Run: headless pygame with SDL's dummy video driver; simulated clock (each Clock.tick advances the game by its frame time, no real sleeping); random seed 0; keys injected as events and as key.get_pressed() state; mouse plan: one left click at the window centre at the start of phase 2, then a move to the lower-right quarter at the start of phase 3.
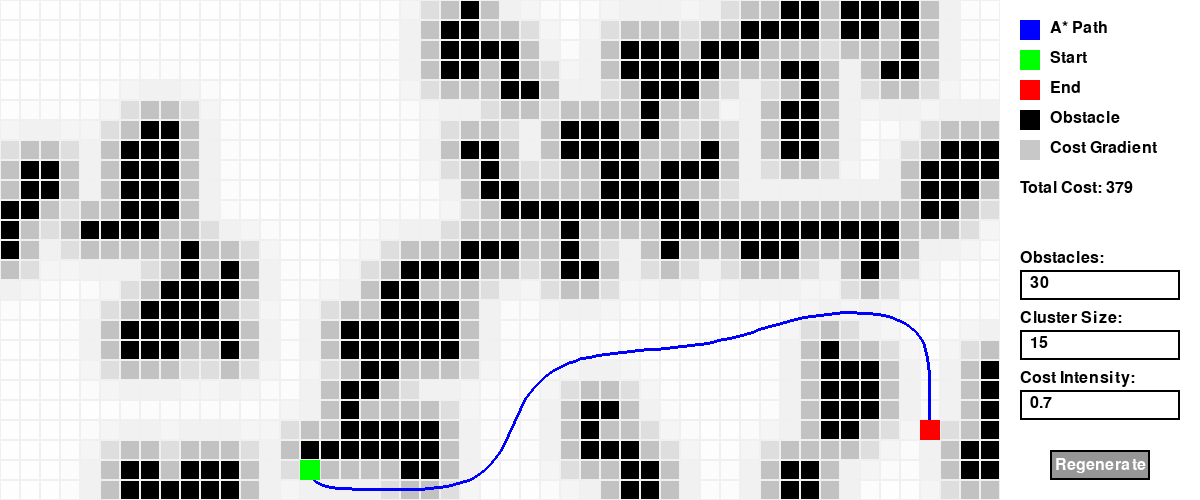
Frame 1 of 4 · flips 1–60 · no input
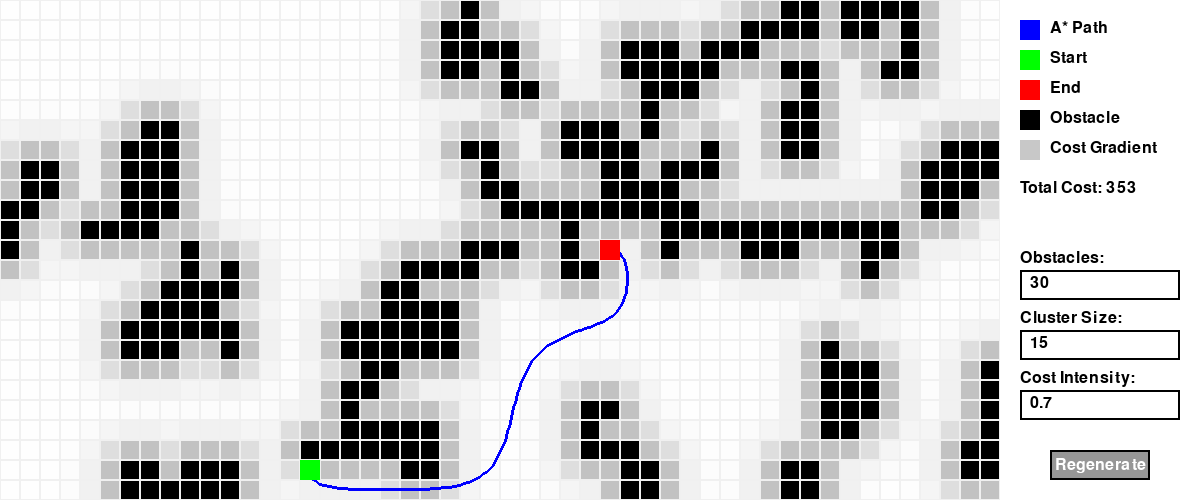
Frame 2 of 4 · flips 61–180 · clicked the window centre · tapped SPACE, RETURN · held RIGHT (→), D
Frame 3 of 4 · flips 181–300 · moved the mouse to the lower-right quarter · held DOWN (↓), S · screen unchanged from frame 2, image omitted
Frame 4 of 4 · flips 301–420 · held LEFT (←), A, UP (↑), W · screen unchanged from frame 3, image omitted

The pygame program that drew these frames:

import pygame
import random
import heapq
import math

# Define constants
GRID_WIDTH = 50
GRID_HEIGHT = 25  # Half the height
CELL_SIZE = 20
WINDOW_WIDTH = GRID_WIDTH * CELL_SIZE
WINDOW_HEIGHT = GRID_HEIGHT * CELL_SIZE
LEGEND_WIDTH = 200
BUTTON_WIDTH = 100
BUTTON_HEIGHT = 30
INITIAL_OBSTACLES = 30
CLUSTER_SIZE = 15
COST_INTENSITY = 0.7

# Initialize Pygame
pygame.init()
window = pygame.display.set_mode((WINDOW_WIDTH + LEGEND_WIDTH, WINDOW_HEIGHT))
pygame.display.set_caption("A* Pathfinding")

# Colors
WHITE = (255, 255, 255)
BLACK = (0, 0, 0)
GREEN = (0, 255, 0)
RED = (255, 0, 0)
BLUE = (0, 0, 255)
GREY = (240, 240, 240)
GREY_DARK = (200, 200, 200)
BUTTON_COLOR = (150, 150, 150)
BUTTON_HOVER_COLOR = (0, 200, 200)
BUTTON_TEXT_COLOR = (255, 255, 255)
INPUT_BOX_COLOR = (255, 255, 255)
INPUT_BOX_ACTIVE_COLOR = (200, 200, 200)
INPUT_BOX_TEXT_COLOR = (0, 0, 0)

original_grid = None
original_cost_map = None
obstacles_input_text = str(INITIAL_OBSTACLES)
cluster_size_input_text = str(CLUSTER_SIZE)
cost_intensity_input_text = str(COST_INTENSITY)
obstacles_active = False
cluster_active = False
cost_intensity_active = False
total_cost = 0


def flood_fill(grid, start):
    stack = [start]
    visited = set()
    visited.add(start)
    while stack:
        row, col = stack.pop()
        for d_row, d_col in [(0, 1), (1, 0), (0, -1), (-1, 0)]:
            new_row, new_col = row + d_row, col + d_col
            if (
                0 <= new_row < GRID_HEIGHT
                and 0 <= new_col < GRID_WIDTH
                and grid[new_row][new_col] == 1
                and (new_row, new_col) not in visited
            ):
                visited.add((new_row, new_col))
                stack.append((new_row, new_col))
    return visited


def generate_grid():
    grid = [[1 for _ in range(GRID_WIDTH)] for _ in range(GRID_HEIGHT)]
    cost_map = [[1 for _ in range(GRID_WIDTH)] for _ in range(GRID_HEIGHT)]

    num_obstacles = int(obstacles_input_text)
    cluster_size = int(cluster_size_input_text)
    cost_intensity = float(cost_intensity_input_text)

    obstacles = []

    for _ in range(num_obstacles):
        row = random.randint(0, GRID_HEIGHT - 1)
        col = random.randint(0, GRID_WIDTH - 1)
        if grid[row][col] == 0:
            continue

        # Temporarily place the obstacle
        grid[row][col] = 0
        cost_map[row][col] = 255
        temp_obstacles = [(row, col)]

        for _ in range(cluster_size):
            direction = random.choice([(0, 1), (1, 0), (0, -1), (-1, 0)])
            new_row = row + direction[0]
            new_col = col + direction[1]
            if 0 <= new_row < GRID_HEIGHT and 0 <= new_col < GRID_WIDTH:
                if grid[new_row][new_col] == 0:
                    continue
                grid[new_row][new_col] = 0
                cost_map[new_row][new_col] = 255
                temp_obstacles.append((new_row, new_col))
                row, col = new_row, new_col

        # Check if the grid is still connected
        start = None
        for r in range(GRID_HEIGHT):
            for c in range(GRID_WIDTH):
                if grid[r][c] == 1:
                    start = (r, c)
                    break
            if start:
                break

        visited = flood_fill(grid, start)
        open_cells = [
            (r, c)
            for r in range(GRID_HEIGHT)
            for c in range(GRID_WIDTH)
            if grid[r][c] == 1
        ]

        if len(visited) == len(open_cells):
            obstacles.extend(temp_obstacles)
        else:
            for r, c in temp_obstacles:
                grid[r][c] = 1
                cost_map[r][c] = 1

    for row in range(GRID_HEIGHT):
        for col in range(GRID_WIDTH):
            if grid[row][col] == 0:
                continue
            distance = min(
                [
                    math.hypot(row - obs_row, col - obs_col)
                    for obs_row, obs_col in obstacles
                ]
            )
            cost_map[row][col] = max(1, int(255 * math.exp(-distance / cost_intensity)))

    while True:
        start_row, start_col = random.randint(0, GRID_HEIGHT - 1), random.randint(
            0, GRID_WIDTH - 1
        )
        if grid[start_row][start_col] == 1:
            start = (start_row, start_col)
            break

    while True:
        end_row, end_col = random.randint(0, GRID_HEIGHT - 1), random.randint(
            0, GRID_WIDTH - 1
        )
        if grid[end_row][end_col] == 1 and (end_row, end_col) != start:
            end = (end_row, end_col)
            break

    return grid, cost_map, start, end


# Use the generate_grid function to create the grid and the cost map
grid, cost_map, start, end = generate_grid()


def heuristic(a, b):
    return abs(a[0] - b[0]) + abs(a[1] - b[1])


def a_star_search(grid, cost_map, start, end):
    open_set = []
    heapq.heappush(open_set, (0, start))
    came_from = {}
    g_score = {start: 0}
    f_score = {start: heuristic(start, end)}

    while open_set:
        _, current = heapq.heappop(open_set)

        if current == end:
            path = []
            while current in came_from:
                path.append(current)
                current = came_from[current]
            path.append(start)
            path.reverse()
            total_cost = g_score[end]
            return path, total_cost

        neighbors = [
            (current[0] + i, current[1] + j)
            for i, j in [(-1, 0), (1, 0), (0, -1), (0, 1)]
        ]
        for neighbor in neighbors:
            if (
                0 <= neighbor[0] < GRID_HEIGHT
                and 0 <= neighbor[1] < GRID_WIDTH
                and grid[neighbor[0]][neighbor[1]] != 0
            ):
                tentative_g_score = (
                    g_score[current] + cost_map[neighbor[0]][neighbor[1]]
                )
                if neighbor not in g_score or tentative_g_score < g_score[neighbor]:
                    came_from[neighbor] = current
                    g_score[neighbor] = tentative_g_score
                    f_score[neighbor] = tentative_g_score + heuristic(neighbor, end)
                    if neighbor not in [i[1] for i in open_set]:
                        heapq.heappush(open_set, (f_score[neighbor], neighbor))

    return None, float("inf")


def interpolate_points(p1, p2, t):
    return (p1[0] * (1 - t) + p2[0] * t, p1[1] * (1 - t) + p2[1] * t)


def bezier_curve(points, n=100):
    curve = []
    for t in range(n + 1):
        t = t / n
        p = points[:]
        while len(p) > 1:
            p = [interpolate_points(p[i], p[i + 1], t) for i in range(len(p) - 1)]
        curve.append(p[0])
    return curve


def draw_legend():
    legend_items = [
        ("A* Path", BLUE),
        ("Start", GREEN),
        ("End", RED),
        ("Obstacle", BLACK),
        ("Cost Gradient", GREY_DARK),
    ]

    font = pygame.font.Font(None, 24)
    x_offset = WINDOW_WIDTH + 20
    y_offset = 20

    # Fill background of legend box
    pygame.draw.rect(window, WHITE, (WINDOW_WIDTH, 0, LEGEND_WIDTH, WINDOW_HEIGHT))

    for text, color in legend_items:
        label = font.render(text, True, BLACK)
        window.blit(label, (x_offset + 30, y_offset))
        pygame.draw.rect(window, color, (x_offset, y_offset, 20, 20))
        y_offset += 30

    # Draw the total cost label
    font = pygame.font.Font(None, 24)
    cost_label = font.render(f"Total Cost: {total_cost}", True, BLACK)
    window.blit(cost_label, (WINDOW_WIDTH + 20, WINDOW_HEIGHT - 320))


def draw_button():
    font = pygame.font.Font(None, 24)
    button_rect = pygame.Rect(
        WINDOW_WIDTH + (LEGEND_WIDTH - BUTTON_WIDTH) // 2,
        WINDOW_HEIGHT - BUTTON_HEIGHT - 20,
        BUTTON_WIDTH,
        BUTTON_HEIGHT,
    )

    mouse_pos = pygame.mouse.get_pos()
    if button_rect.collidepoint(mouse_pos):
        pygame.draw.rect(window, BUTTON_HOVER_COLOR, button_rect)
    else:
        pygame.draw.rect(window, BUTTON_COLOR, button_rect)

    pygame.draw.rect(window, BLACK, button_rect, 2)

    label = font.render("Regenerate", True, BUTTON_TEXT_COLOR)
    label_rect = label.get_rect(center=button_rect.center)
    window.blit(label, label_rect)

    return button_rect


def draw_input_boxes(obstacles_active, cluster_active, cost_intensity_active):
    font = pygame.font.Font(None, 24)

    # Draw label for obstacles input box
    obstacles_label_text = "Obstacles:"
    obstacles_label = font.render(obstacles_label_text, True, BLACK)
    window.blit(obstacles_label, (WINDOW_WIDTH + 20, WINDOW_HEIGHT // 2))

    # Draw input box for obstacles
    obstacles_rect = pygame.Rect(
        WINDOW_WIDTH + 20,
        WINDOW_HEIGHT // 2 + 20,
        LEGEND_WIDTH - 40,
        BUTTON_HEIGHT,
    )
    if obstacles_active:
        pygame.draw.rect(window, INPUT_BOX_ACTIVE_COLOR, obstacles_rect)
    else:
        pygame.draw.rect(window, INPUT_BOX_COLOR, obstacles_rect)
    pygame.draw.rect(window, BLACK, obstacles_rect, 2)
    obstacles_text_surface = font.render(
        obstacles_input_text, True, INPUT_BOX_TEXT_COLOR
    )
    window.blit(obstacles_text_surface, (obstacles_rect.x + 10, obstacles_rect.y + 5))

    # Draw label for cluster size input box
    cluster_label_text = "Cluster Size:"
    cluster_label = font.render(cluster_label_text, True, BLACK)
    window.blit(cluster_label, (WINDOW_WIDTH + 20, WINDOW_HEIGHT // 2 + 60))

    # Draw input box for cluster size
    cluster_rect = pygame.Rect(
        WINDOW_WIDTH + 20,
        WINDOW_HEIGHT // 2 + 80,
        LEGEND_WIDTH - 40,
        BUTTON_HEIGHT,
    )
    if cluster_active:
        pygame.draw.rect(window, INPUT_BOX_ACTIVE_COLOR, cluster_rect)
    else:
        pygame.draw.rect(window, INPUT_BOX_COLOR, cluster_rect)
    pygame.draw.rect(window, BLACK, cluster_rect, 2)
    cluster_text_surface = font.render(
        cluster_size_input_text, True, INPUT_BOX_TEXT_COLOR
    )
    window.blit(cluster_text_surface, (cluster_rect.x + 10, cluster_rect.y + 5))

    # Draw label for cost intensity input box
    cost_intensity_label_text = "Cost Intensity:"
    cost_intensity_label = font.render(cost_intensity_label_text, True, BLACK)
    window.blit(cost_intensity_label, (WINDOW_WIDTH + 20, WINDOW_HEIGHT // 2 + 120))

    # Draw input box for cost intensity
    cost_intensity_rect = pygame.Rect(
        WINDOW_WIDTH + 20,
        WINDOW_HEIGHT // 2 + 140,
        LEGEND_WIDTH - 40,
        BUTTON_HEIGHT,
    )
    if cost_intensity_active:
        pygame.draw.rect(window, INPUT_BOX_ACTIVE_COLOR, cost_intensity_rect)
    else:
        pygame.draw.rect(window, INPUT_BOX_COLOR, cost_intensity_rect)
    pygame.draw.rect(window, BLACK, cost_intensity_rect, 2)
    cost_intensity_text_surface = font.render(
        cost_intensity_input_text, True, INPUT_BOX_TEXT_COLOR
    )
    window.blit(
        cost_intensity_text_surface,
        (cost_intensity_rect.x + 10, cost_intensity_rect.y + 5),
    )

    return obstacles_rect, cluster_rect, cost_intensity_rect


def draw_grid(grid, cost_map, start, end, path=None, total_cost=0):
    for row in range(GRID_HEIGHT):
        for col in range(GRID_WIDTH):
            color = (
                255 - cost_map[row][col],
                255 - cost_map[row][col],
                255 - cost_map[row][col],
            )

            pygame.draw.rect(
                window,
                color,
                (
                    int(col * CELL_SIZE),
                    int(row * CELL_SIZE),
                    int(CELL_SIZE),
                    int(CELL_SIZE),
                ),
            )
            pygame.draw.rect(
                window,
                GREY,
                (
                    int(col * CELL_SIZE),
                    int(row * CELL_SIZE),
                    int(CELL_SIZE),
                    int(CELL_SIZE),
                ),
                1,
            )

            # Draw obstacles as small circles or rectangles
            if grid[row][col] == 0:
                shape_type = random.choice(["circle", "rectangle"])
                if shape_type == "circle":
                    pygame.draw.circle(
                        window,
                        BLACK,
                        (
                            int(col * CELL_SIZE + CELL_SIZE // 2),
                            int(row * CELL_SIZE + CELL_SIZE // 2),
                        ),
                        int(CELL_SIZE // 3),
                    )
                else:
                    rect_size = int(CELL_SIZE // 2)
                    pygame.draw.rect(
                        window,
                        BLACK,
                        (
                            int(col * CELL_SIZE + (CELL_SIZE - rect_size) // 2),
                            int(row * CELL_SIZE + (CELL_SIZE - rect_size) // 2),
                            rect_size,
                            rect_size,
                        ),
                    )

    if path:
        path_points = [
            (
                int(col * CELL_SIZE + CELL_SIZE // 2),
                int(row * CELL_SIZE + CELL_SIZE // 2),
            )
            for row, col in path
        ]
        bezier_points = bezier_curve(path_points)
        for i in range(len(bezier_points) - 1):
            pygame.draw.line(window, BLUE, bezier_points[i], bezier_points[i + 1], 3)

    pygame.draw.rect(
        window,
        GREEN,
        (
            int(start[1] * CELL_SIZE),
            int(start[0] * CELL_SIZE),
            int(CELL_SIZE),
            int(CELL_SIZE),
        ),
    )
    pygame.draw.rect(
        window,
        RED,
        (
            int(end[1] * CELL_SIZE),
            int(end[0] * CELL_SIZE),
            int(CELL_SIZE),
            int(CELL_SIZE),
        ),
    )

    draw_legend()
    button_rect = draw_button()
    obstacles_rect, cluster_rect, cost_intensity_rect = draw_input_boxes(
        obstacles_active, cluster_active, cost_intensity_active
    )
    pygame.display.update()
    return button_rect, obstacles_rect, cluster_rect, cost_intensity_rect


def main():
    global original_grid, original_cost_map
    global obstacles_input_text, cluster_size_input_text, cost_intensity_input_text
    global obstacles_active, cluster_active, cost_intensity_active, total_cost

    grid, cost_map, start, end = generate_grid()
    original_grid = [row[:] for row in grid]  # Make a copy of the original grid
    original_cost_map = [
        row[:] for row in cost_map
    ]  # Make a copy of the original cost map
    path, total_cost = a_star_search(grid, cost_map, start, end)

    running = True
    while running:
        for event in pygame.event.get():
            if event.type == pygame.QUIT:
                running = False
            elif event.type == pygame.MOUSEBUTTONDOWN:
                col = int(event.pos[0] // CELL_SIZE)
                row = int(event.pos[1] // CELL_SIZE)

                if 0 <= col < GRID_WIDTH and 0 <= row < GRID_HEIGHT:
                    if event.button == 1:  # Left click
                        if original_grid[row][col] == 1:
                            grid = [row[:] for row in original_grid]  # Restore the grid
                            cost_map = [
                                row[:] for row in original_cost_map
                            ]  # Restore the cost map
                            end = (row, col)
                            path, total_cost = a_star_search(grid, cost_map, start, end)
                    elif event.button == 3:  # Right click
                        if original_grid[row][col] == 1:
                            grid = [row[:] for row in original_grid]  # Restore the grid
                            cost_map = [
                                row[:] for row in original_cost_map
                            ]  # Restore the cost map
                            start = (row, col)
                            path, total_cost = a_star_search(grid, cost_map, start, end)
                elif button_rect.collidepoint(event.pos):  # Regenerate button
                    grid, cost_map, start, end = generate_grid()
                    original_grid = [
                        row[:] for row in grid
                    ]  # Make a copy of the original grid
                    original_cost_map = [
                        row[:] for row in cost_map
                    ]  # Make a copy of the original cost map
                    path, total_cost = a_star_search(grid, cost_map, start, end)
                elif obstacles_rect.collidepoint(event.pos):  # Obstacles input box
                    obstacles_active = True
                    cluster_active = False
                    cost_intensity_active = False
                elif cluster_rect.collidepoint(event.pos):  # Cluster size input box
                    obstacles_active = False
                    cluster_active = True
                    cost_intensity_active = False
                elif cost_intensity_rect.collidepoint(
                    event.pos
                ):  # Cost intensity input box
                    obstacles_active = False
                    cluster_active = False
                    cost_intensity_active = True
                else:
                    obstacles_active = False
                    cluster_active = False
                    cost_intensity_active = False
            elif event.type == pygame.KEYDOWN:
                if obstacles_active:
                    if event.key == pygame.K_BACKSPACE:
                        obstacles_input_text = obstacles_input_text[:-1]
                    elif event.key == pygame.K_RETURN:
                        obstacles_active = False
                    else:
                        obstacles_input_text += event.unicode
                elif cluster_active:
                    if event.key == pygame.K_BACKSPACE:
                        cluster_size_input_text = cluster_size_input_text[:-1]
                    elif event.key == pygame.K_RETURN:
                        cluster_active = False
                    else:
                        cluster_size_input_text += event.unicode
                elif cost_intensity_active:
                    if event.key == pygame.K_BACKSPACE:
                        cost_intensity_input_text = cost_intensity_input_text[:-1]
                    elif event.key == pygame.K_RETURN:
                        cost_intensity_active = False
                    else:
                        cost_intensity_input_text += event.unicode

        button_rect, obstacles_rect, cluster_rect, cost_intensity_rect = draw_grid(
            grid, cost_map, start, end, path, total_cost
        )
        pygame.display.flip()

    pygame.quit()


if __name__ == "__main__":
    main()
